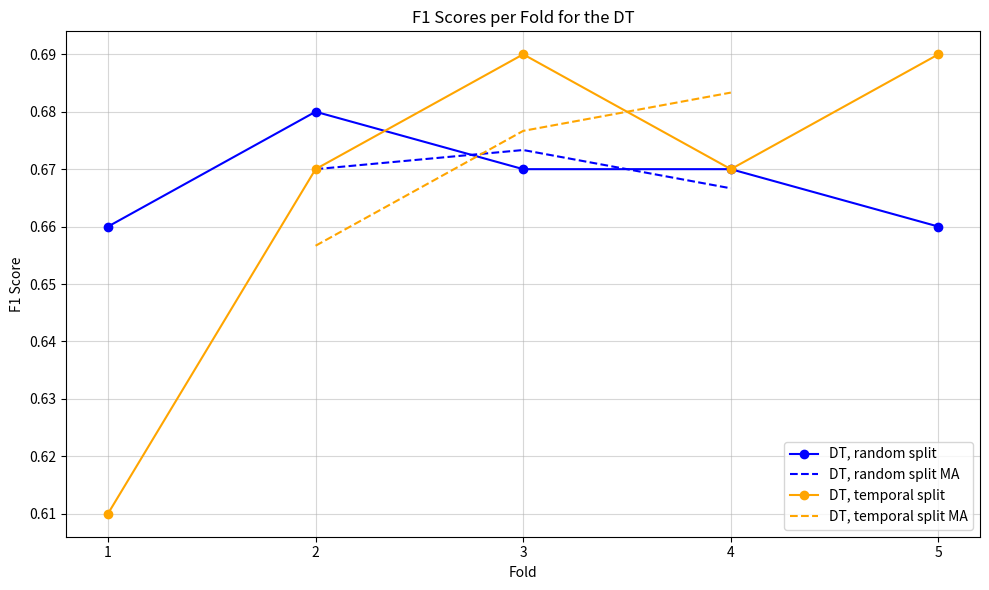
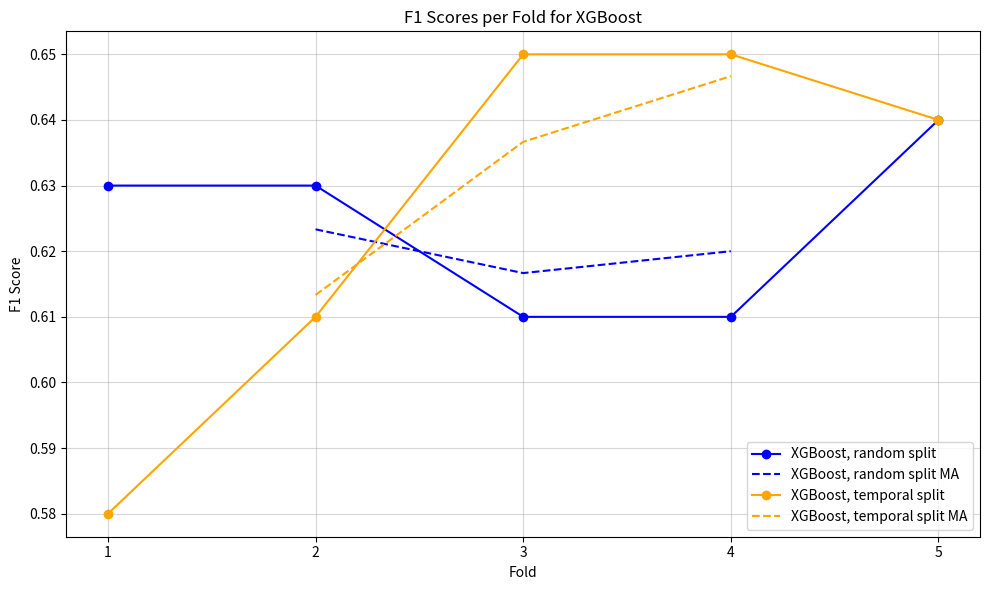
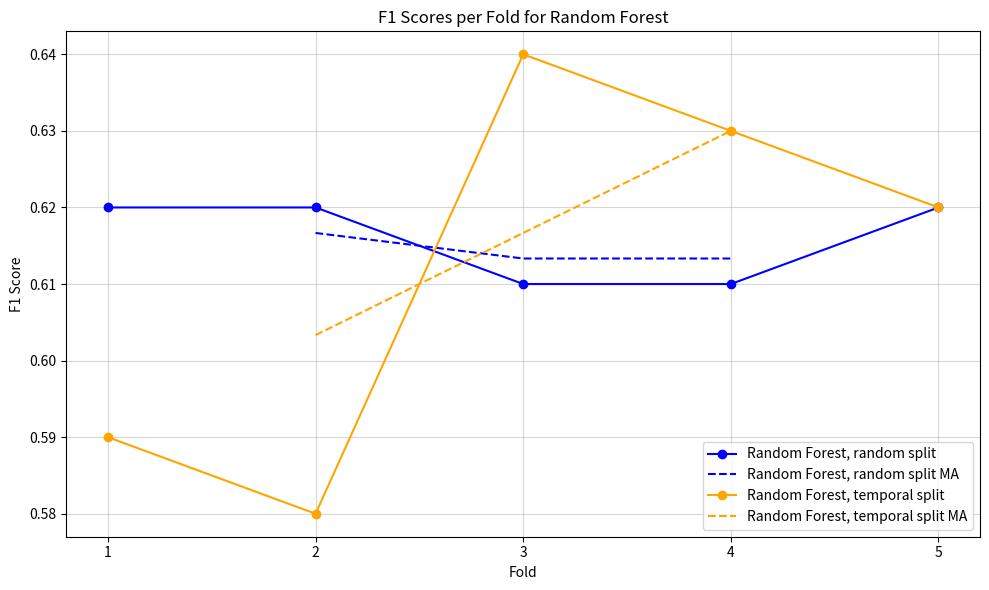

The matplotlib source for these figures, in order:
import numpy as np
import matplotlib.pyplot as plt

# Define moving average function
def moving_average(data, window_size=3):
    return np.convolve(data, np.ones(window_size)/window_size, mode='valid')

# Scores for each model
dt_random_split_scores = [0.66, 0.68, 0.67, 0.67, 0.66]
dt_temporal_split_scores = [0.61, 0.67, 0.69, 0.67, 0.69]

xgboost_random_split_scores = [0.63, 0.63, 0.61, 0.61, 0.64]
xgboost_temporal_split_scores = [0.58, 0.61, 0.65, 0.65, 0.64]

random_forest_random_split_scores = [0.62, 0.62, 0.61, 0.61, 0.62]
random_forest_temporal_split_scores = [0.59, 0.58, 0.64, 0.63, 0.62]

# Fold indices
folds = [1, 2, 3, 4, 5]

# Plotting Decision Tree with Moving Average
plt.figure(figsize=(10, 6))
models = ["DT, random split", "DT, temporal split"]
scores = [dt_random_split_scores, dt_temporal_split_scores]
colors = ['blue', 'orange']

for model, model_scores, color in zip(models, scores, colors):
    # Plot the original F1 scores
    plt.plot(folds, model_scores, marker='o', label=model, color=color)
    # Calculate and plot the moving average with the same color
    moving_avg = moving_average(model_scores)
    plt.plot(folds[1:len(moving_avg)+1], moving_avg, linestyle='--', color=color, label=f'{model} MA')

# Add labels and title
plt.xlabel("Fold")
plt.ylabel("F1 Score")
plt.title("F1 Scores per Fold for the DT")
plt.xticks(folds)
plt.legend(loc="lower right", fontsize=10)
plt.grid(alpha=0.5)
plt.tight_layout()
plt.show()

# Plotting XGBoost with Moving Average
plt.figure(figsize=(10, 6))
models = ["XGBoost, random split", "XGBoost, temporal split"]
scores = [xgboost_random_split_scores, xgboost_temporal_split_scores]

for model, model_scores, color in zip(models, scores, colors):
    # Plot the original F1 scores
    plt.plot(folds, model_scores, marker='o', label=model, color=color)
    # Calculate and plot the moving average with the same color
    moving_avg = moving_average(model_scores)
    plt.plot(folds[1:len(moving_avg)+1], moving_avg, linestyle='--', color=color, label=f'{model} MA')

# Add labels and title
plt.xlabel("Fold")
plt.ylabel("F1 Score")
plt.title("F1 Scores per Fold for XGBoost")
plt.xticks(folds)
plt.legend(loc="lower right", fontsize=10)
plt.grid(alpha=0.5)
plt.tight_layout()
plt.show()

# Plotting Random Forest with Moving Average
plt.figure(figsize=(10, 6))
models = ["Random Forest, random split", "Random Forest, temporal split"]
scores = [random_forest_random_split_scores, random_forest_temporal_split_scores]

for model, model_scores, color in zip(models, scores, colors):
    # Plot the original F1 scores
    plt.plot(folds, model_scores, marker='o', label=model, color=color)
    # Calculate and plot the moving average with the same color
    moving_avg = moving_average(model_scores)
    plt.plot(folds[1:len(moving_avg)+1], moving_avg, linestyle='--', color=color, label=f'{model} MA')

# Add labels and title
plt.xlabel("Fold")
plt.ylabel("F1 Score")
plt.title("F1 Scores per Fold for Random Forest")
plt.xticks(folds)
plt.legend(loc="lower right", fontsize=10)
plt.grid(alpha=0.5)
plt.tight_layout()
plt.show()
